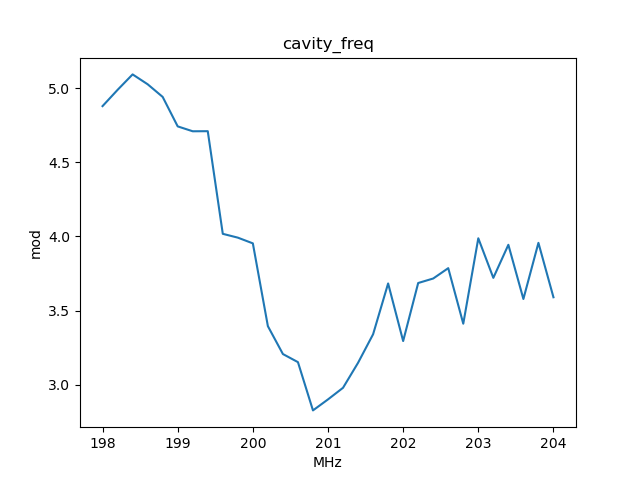

The data file committed next to this chart (first rows):
, x_cavity_freq, y_mod
0, 198.0, 4.879
1, 198.2, 4.988
2, 198.4, 5.092
3, 198.6, 5.026
4, 198.8, 4.941
5, 199.0, 4.742
6, 199.2, 4.709
7, 199.4, 4.71
8, 199.6, 4.018
9, 199.8, 3.992
10, 200.0, 3.954
11, 200.2, 3.396
12, 200.4, 3.208
13, 200.6, 3.153
14, 200.8, 2.828
15, 201.0, 2.902
16, 201.2, 2.98
17, 201.4, 3.149
18, 201.6, 3.341
19, 201.8, 3.683
20, 202.0, 3.295
21, 202.2, 3.686
22, 202.4, 3.717
23, 202.6, 3.786
24, 202.8, 3.412
25, 203.0, 3.988
26, 203.2, 3.721
27, 203.4, 3.944
28, 203.6, 3.579
29, 203.8, 3.957
30, 204.0, 3.59
